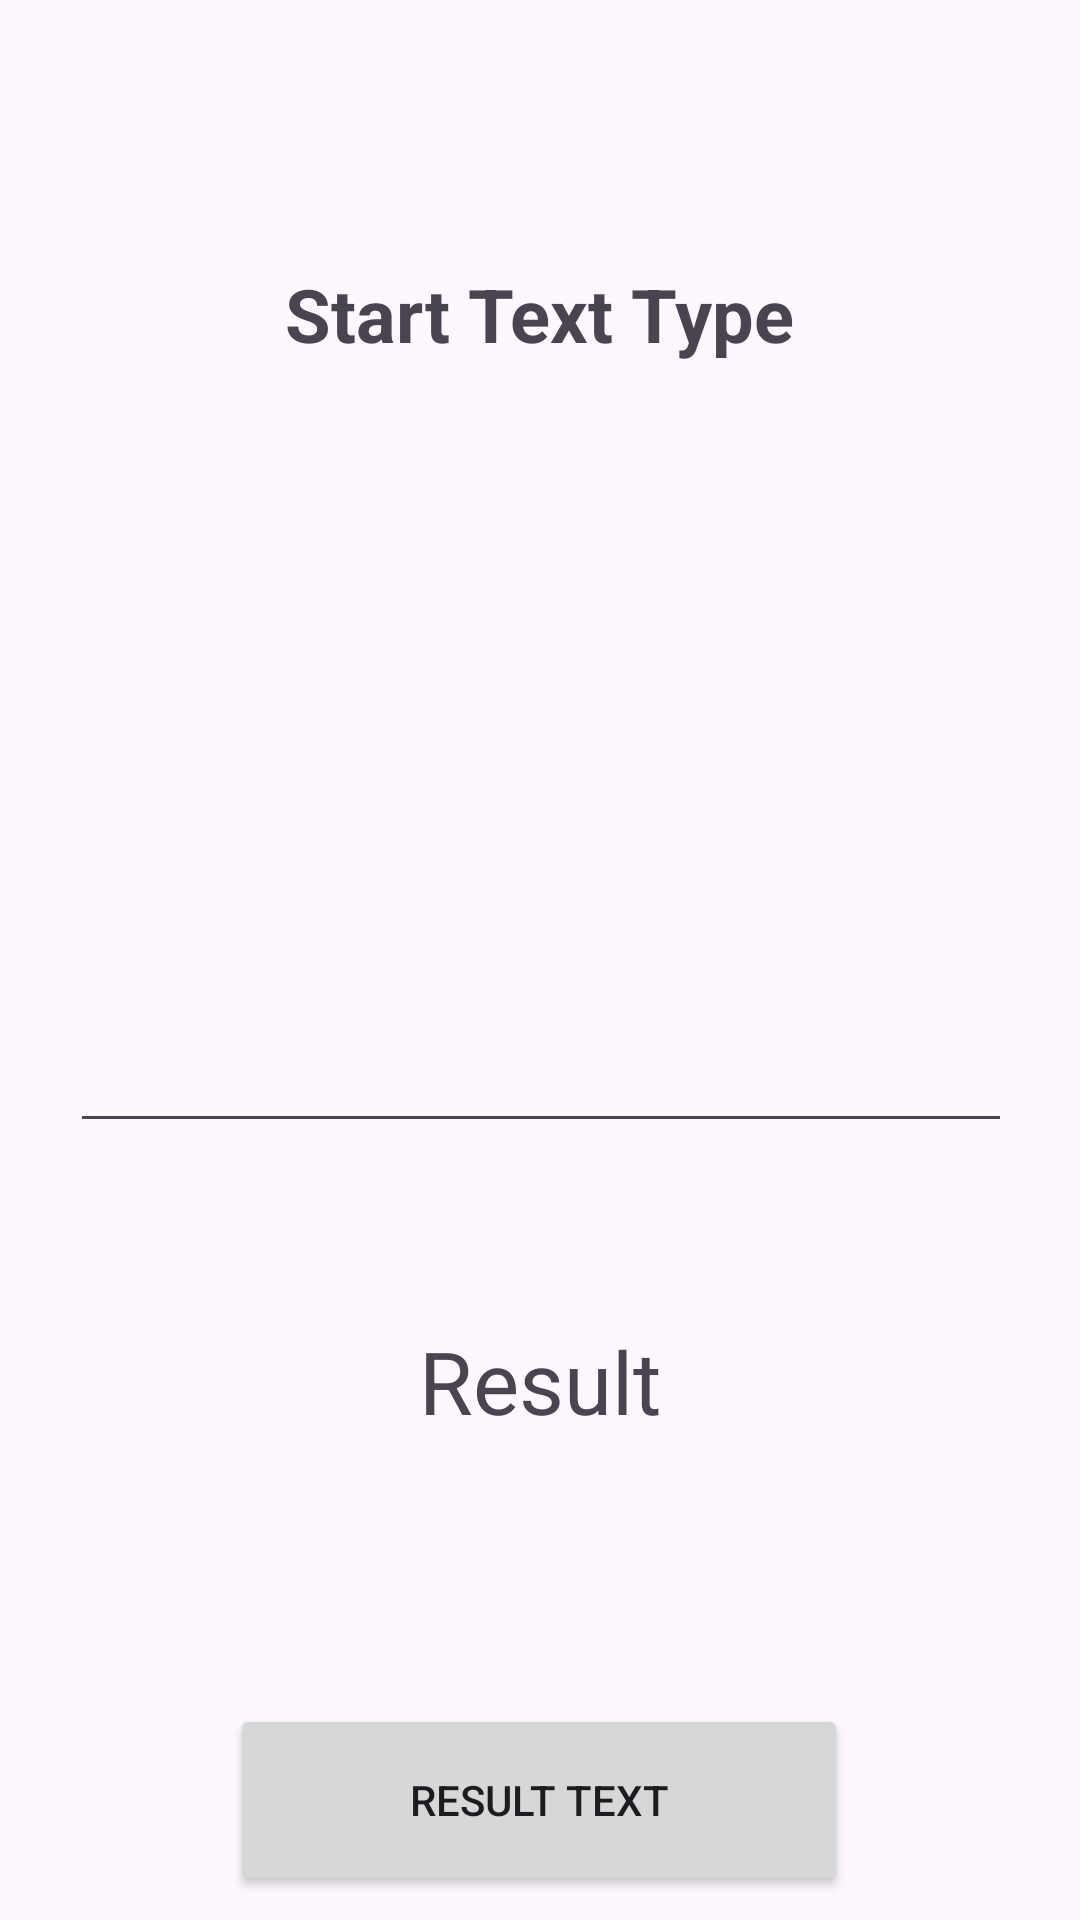

Layout XML and referenced resources for this Android screen:
<!-- AndroidManifest.xml: application theme Theme.SamsungOceanAndroidExercise01 -->
<!-- res/layout/activity_main.xml -->
<?xml version="1.0" encoding="utf-8"?>
<androidx.constraintlayout.widget.ConstraintLayout xmlns:android="http://schemas.android.com/apk/res/android"
    xmlns:app="http://schemas.android.com/apk/res-auto"
    xmlns:tools="http://schemas.android.com/tools"
    android:layout_width="match_parent"
    android:layout_height="match_parent"
    tools:context=".MainActivity">

    <TextView
        android:id="@+id/title"
        android:layout_width="265dp"
        android:layout_height="43dp"
        android:layout_marginTop="88dp"
        android:text="@string/start_text_type"
        android:textAlignment="center"
        android:textSize="12pt"
        android:textStyle="bold"
        app:layout_constraintEnd_toEndOf="parent"
        app:layout_constraintHorizontal_bias="0.498"
        app:layout_constraintStart_toStartOf="parent"
        app:layout_constraintTop_toTopOf="parent"
        tools:ignore="TextSizeCheck" />

    <EditText
        android:id="@+id/editText"
        android:layout_width="314dp"
        android:layout_height="62dp"
        android:layout_marginLeft="50dp"
        android:layout_marginTop="188dp"
        android:layout_marginRight="50dp"
        android:contextClickable="true"
        android:importantForAutofill="no"
        android:labelFor="@id/startEditTextButton"
        android:inputType="text"
        android:textColor="#8D6E63"
        app:layout_constraintEnd_toEndOf="parent"
        app:layout_constraintHorizontal_bias="0.494"
        app:layout_constraintStart_toStartOf="parent"
        app:layout_constraintTop_toBottomOf="@+id/title" />

    <TextView
        android:id="@+id/resultEditText"
        android:layout_width="wrap_content"
        android:layout_height="wrap_content"
        android:layout_marginLeft="50dp"
        android:layout_marginTop="60dp"
        android:layout_marginRight="50dp"
        android:paddingLeft="50dp"
        android:paddingRight="50dp"
        android:text="@string/result"
        android:textSize="14pt"
        app:layout_constraintEnd_toEndOf="parent"
        app:layout_constraintStart_toStartOf="parent"
        app:layout_constraintTop_toBottomOf="@+id/editText" />

    <Button
        android:id="@+id/startEditTextButton"
        android:layout_width="206dp"
        android:layout_height="64dp"
        android:layout_marginTop="80dp"
        android:onClick="buttonClick"
        android:text="@string/result_text"
        app:layout_constraintBottom_toBottomOf="parent"
        app:layout_constraintEnd_toEndOf="parent"
        app:layout_constraintHorizontal_bias="0.497"
        app:layout_constraintStart_toStartOf="parent"
        app:layout_constraintTop_toBottomOf="@+id/resultEditText" />
</androidx.constraintlayout.widget.ConstraintLayout>
<!-- resources referenced by this layout -->
<resources>
  <string name="result">Result</string>
  <string name="result_text">Result Text</string>
  <string name="start_text_type">Start Text Type</string>
  <style name="Theme.SamsungOceanAndroidExercise01" parent="Base.Theme.SamsungOceanAndroidExercise01" />
  <style name="Base.Theme.SamsungOceanAndroidExercise01" parent="Theme.Material3.DayNight.NoActionBar">
          
          
      </style>
</resources>
